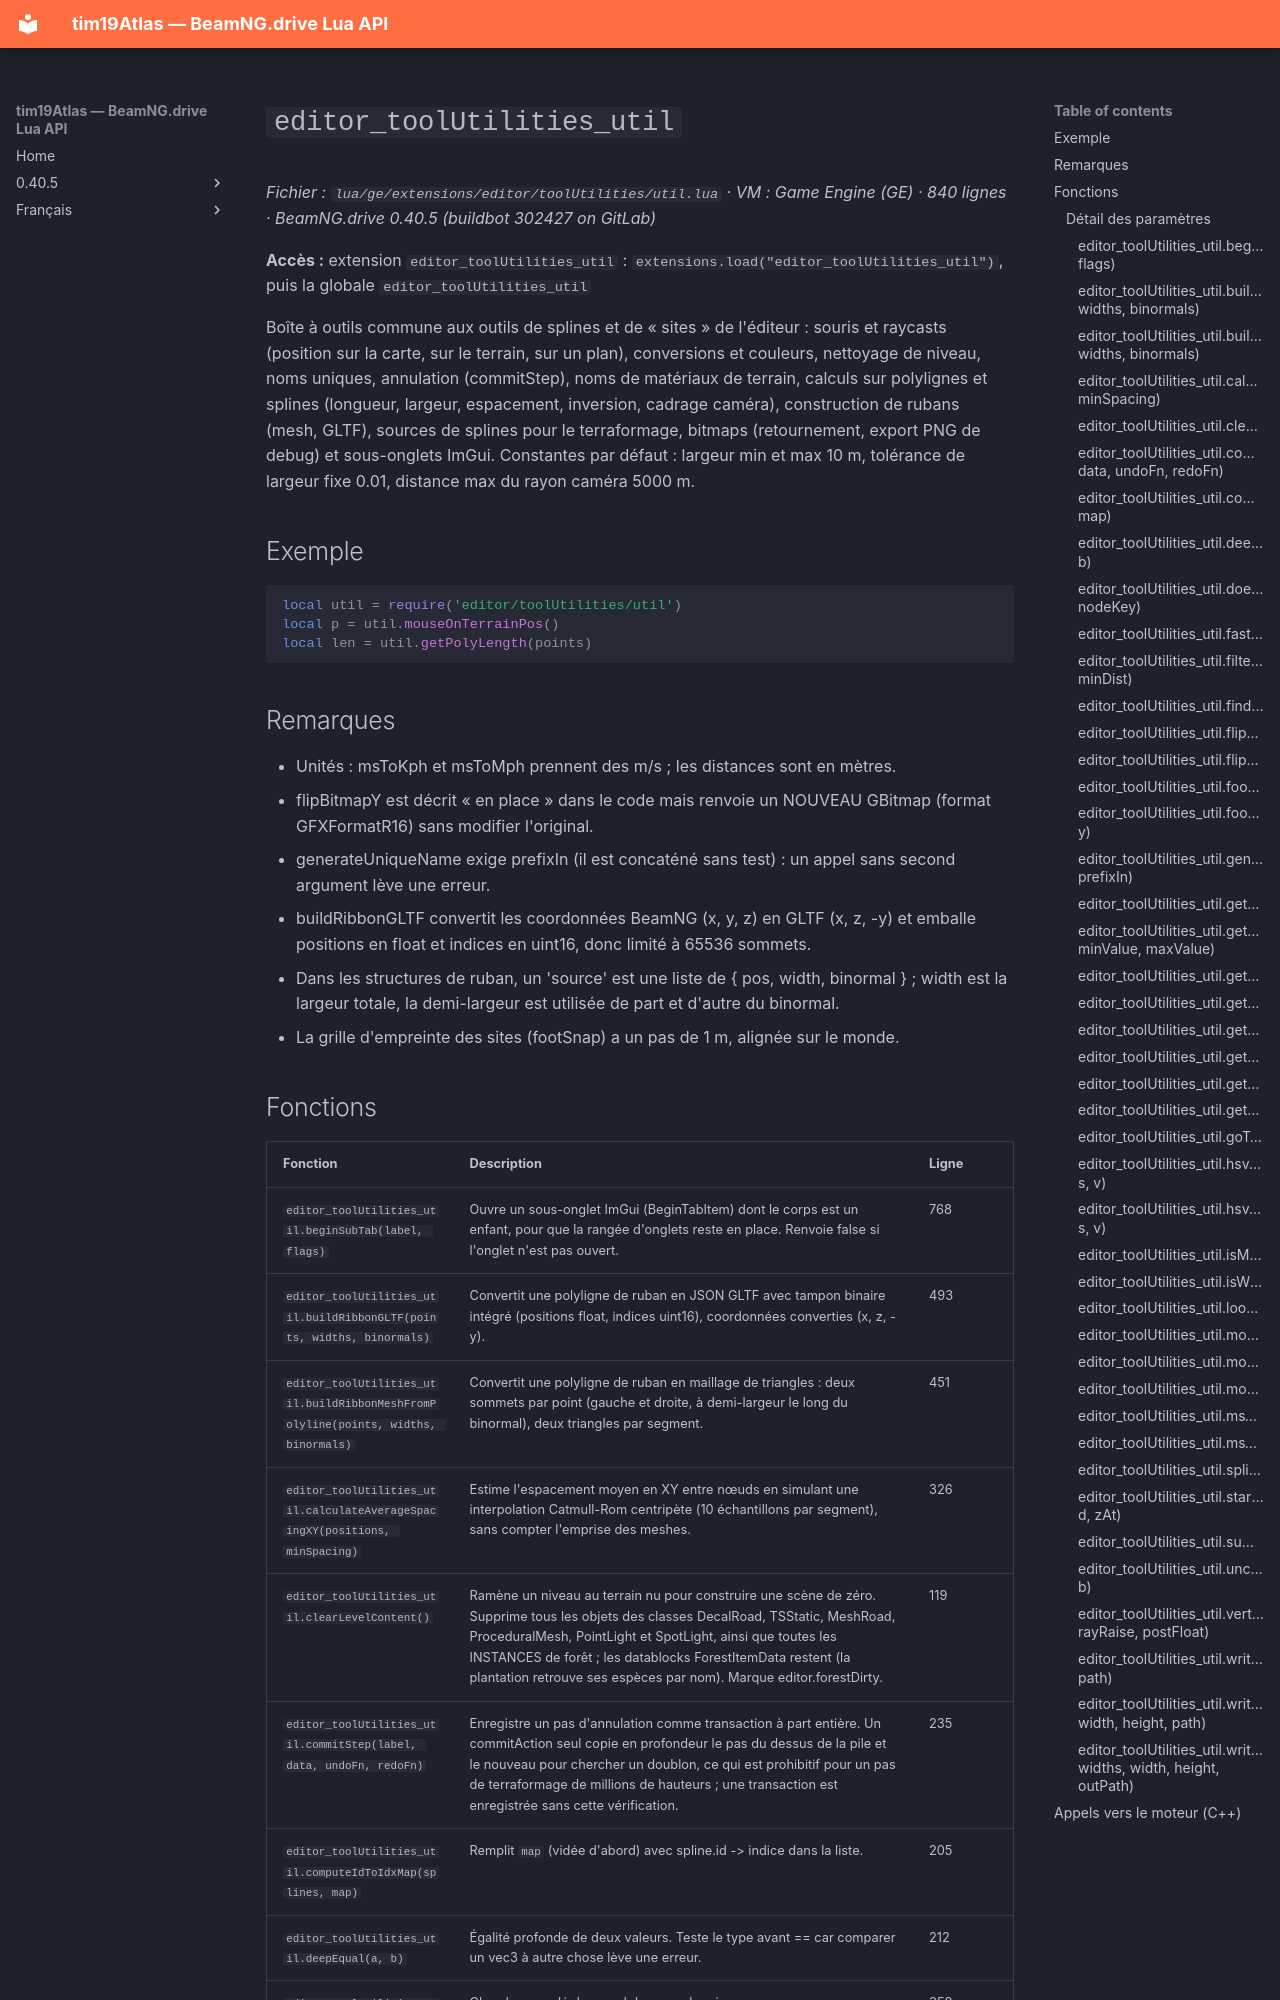

repository: Tim0219800/beamng-lua-atlas · page: fr/0.40.5/ge/extensions/editor/toolUtilities/util.html · generator: mkdocs

# `editor_toolUtilities_util`

*Fichier : `lua/ge/extensions/editor/toolUtilities/util.lua` · VM : Game Engine (GE) · 840 lignes · BeamNG.drive 0.40.5 (buildbot 302427 on GitLab)*

**Accès :** extension `editor_toolUtilities_util` : `extensions.load("editor_toolUtilities_util")`, puis la globale `editor_toolUtilities_util`

Boîte à outils commune aux outils de splines et de « sites » de l'éditeur : souris et raycasts (position sur la carte, sur le terrain, sur un plan), conversions et couleurs, nettoyage de niveau, noms uniques, annulation (commitStep), noms de matériaux de terrain, calculs sur polylignes et splines (longueur, largeur, espacement, inversion, cadrage caméra), construction de rubans (mesh, GLTF), sources de splines pour le terraformage, bitmaps (retournement, export PNG de debug) et sous-onglets ImGui. Constantes par défaut : largeur min et max 10 m, tolérance de largeur fixe 0.01, distance max du rayon caméra 5000 m.

## Exemple

```lua
local util = require('editor/toolUtilities/util')
local p = util.mouseOnTerrainPos()
local len = util.getPolyLength(points)
```

## Remarques

- Unités : msToKph et msToMph prennent des m/s ; les distances sont en mètres.
- flipBitmapY est décrit « en place » dans le code mais renvoie un NOUVEAU GBitmap (format GFXFormatR16) sans modifier l'original.
- generateUniqueName exige prefixIn (il est concaténé sans test) : un appel sans second argument lève une erreur.
- buildRibbonGLTF convertit les coordonnées BeamNG (x, y, z) en GLTF (x, z, -y) et emballe positions en float et indices en uint16, donc limité à 65536 sommets.
- Dans les structures de ruban, un 'source' est une liste de { pos, width, binormal } ; width est la largeur totale, la demi-largeur est utilisée de part et d'autre du binormal.
- La grille d'empreinte des sites (footSnap) a un pas de 1 m, alignée sur le monde.
